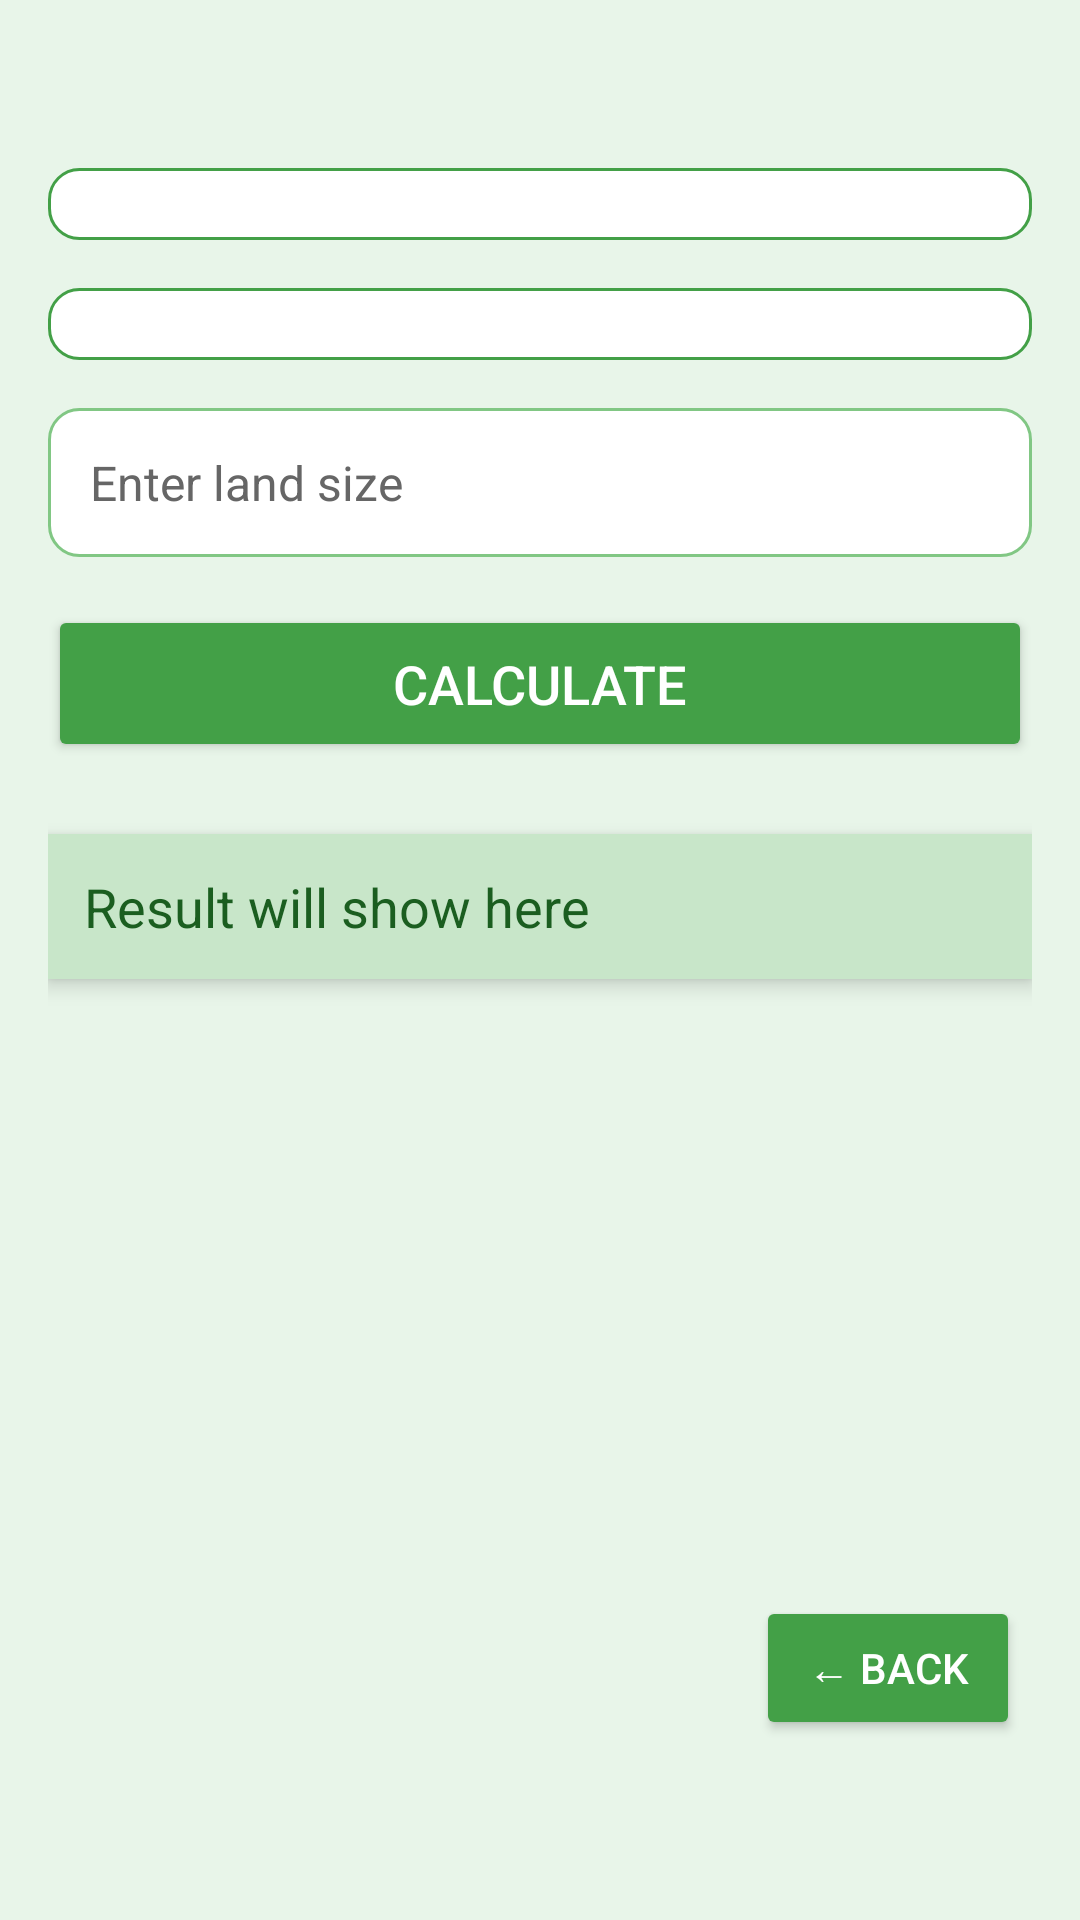

Reconstruct the res/layout file that produces this screen, plus the resources it refers to.
<!-- AndroidManifest.xml: application theme Theme.Farmeta -->
<!-- res/layout/activity_fertilizer_calculator.xml -->
<RelativeLayout xmlns:android="http://schemas.android.com/apk/res/android"
    android:layout_width="match_parent"
    android:layout_height="match_parent"
    android:background="#E8F5E9">

    
    <LinearLayout
        android:id="@+id/mainLayout"
        android:layout_width="match_parent"
        android:layout_height="match_parent"
        android:orientation="vertical"
        android:padding="16dp"
        android:layout_marginTop="40dp">

        <Spinner
            android:id="@+id/spinnerCrop"
            android:layout_width="match_parent"
            android:layout_height="wrap_content"
            android:layout_marginBottom="16dp"
            android:background="@drawable/spinner_background"
            android:padding="12dp"
            android:spinnerMode="dropdown"
            android:textColor="#000000"
            android:textColorHint="#000000"/>

        <Spinner
            android:id="@+id/spinnerUnit"
            android:layout_width="match_parent"
            android:layout_height="wrap_content"
            android:layout_marginBottom="16dp"
            android:background="@drawable/spinner_background"
            android:padding="12dp"
            android:spinnerMode="dropdown"
            android:textColor="#000000"
            android:textColorHint="#000000"/>

        <EditText
            android:id="@+id/etLand"
            android:layout_width="match_parent"
            android:layout_height="wrap_content"
            android:hint="Enter land size"
            android:inputType="numberDecimal"
            android:layout_marginBottom="16dp"
            android:background="@drawable/edittext_background"
            android:padding="14dp"
            android:textColor="#000000"
            android:textColorHint="#666666"
            android:textSize="16sp"/>

        <Button
            android:id="@+id/btnCalculate"
            android:layout_width="match_parent"
            android:layout_height="wrap_content"
            android:text="Calculate"
            android:textColor="#FFFFFF"
            android:textSize="18sp"
            android:backgroundTint="#43A047"
            android:layout_marginBottom="16dp"
            android:padding="14dp"/>

        <TextView
            android:id="@+id/tvResult"
            android:layout_width="match_parent"
            android:layout_height="wrap_content"
            android:text="Result will show here"
            android:textSize="18sp"
            android:textColor="#1B5E20"
            android:padding="12dp"
            android:background="#C8E6C9"
            android:layout_marginTop="8dp"
            android:layout_marginBottom="8dp"
            android:elevation="4dp"/>
    </LinearLayout>

    
    <Button
        android:id="@+id/btnBack"
        android:layout_width="wrap_content"
        android:layout_height="wrap_content"
        android:text="← Back"
        android:textSize="14sp"
        android:backgroundTint="#43A047"
        android:textColor="#FFFFFF"
        android:layout_alignParentBottom="true"
        android:layout_alignParentEnd="true"
        android:layout_marginBottom="60dp"
        android:layout_marginRight="20dp"
        android:elevation="6dp"

        />
</RelativeLayout>
<!-- resources referenced by this layout -->
<resources>
  <!-- drawable edittext_background (drawable) -->
  <shape xmlns:android="http://schemas.android.com/apk/res/android">
      <solid android:color="#FFFFFF"/>
      <corners android:radius="10dp"/>
      <stroke android:width="1dp" android:color="#81C784"/>
  </shape>
  <!-- drawable spinner_background (drawable) -->
  <shape xmlns:android="http://schemas.android.com/apk/res/android">
      <solid android:color="#FFFFFF"/>
      <corners android:radius="10dp"/>
      <stroke android:width="1dp" android:color="#43A047"/>
  </shape>
  <style name="Theme.Farmeta" parent="Theme.Material3.DayNight.NoActionBar">
          <item name="colorPrimary">#2E7D32</item>
          <item name="colorPrimaryVariant">#1B5E20</item>
          <item name="colorOnPrimary">#FFFFFF</item>
      </style>
</resources>
